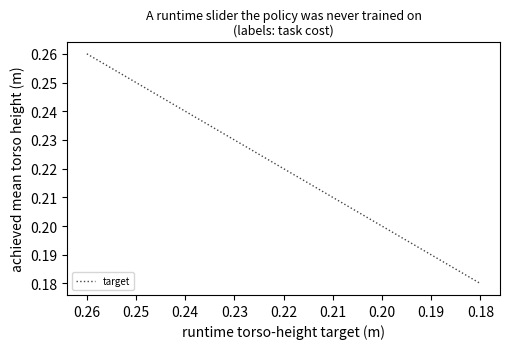

Generate this figure with matplotlib:
"""Tables and figures for the runtime-customisation experiments.

Reads the result files `csm.policy_completed_mppi` writes and prints the
markdown tables used in `docs/runtime_customization_ko.md`, plus two figures:
the height slider (torso height against task cost) and the chunk-length
ablation.
"""
from __future__ import annotations

import argparse
import json
from pathlib import Path

import numpy as np

RUNS = Path("csm_runs")


def load(*names):
    out = {}
    for n in names:
        p = RUNS / n
        if p.exists():
            out.update(json.loads(p.read_text()))
    return out


def cell(res, key, metric=True):
    if key not in res:
        return "—"
    v = res[key]
    c = sum(v["collapsed"])
    s = f"{np.mean(v['task_cost']):.4f}"
    if metric:
        s += f" / {np.mean(v['metric']):.3g}"
    return s + (f" ({c}/{len(v['collapsed'])} 붕괴)" if c else "")


def main(argv=None) -> int:
    ap = argparse.ArgumentParser(description=__doc__)
    ap.add_argument("--figures", type=Path, default=Path("docs/assets"))
    a = ap.parse_args(argv)
    zero = load("runtime_custom.json", "runtime_custom_r2.json")
    retrain = {}
    for slug, spec in (("height_0.22_4", "height:0.22:4"), ("step_0.14_0.05", "step:0.14:0.05"),
                       ("energy_0.02", "energy:0.02")):
        r = load(f"runtime_retrain_{slug}.json")
        if f"policy-retrained/{spec}" in r:
            retrain[spec] = r[f"policy-retrained/{spec}"]
    bppo = load("constraint_eval_bppo.json")
    for name in ("none", "knee", "front", "crouch", "lock"):
        v = bppo.get(f"bppo/{name}")
        if v is not None:
            spec = "none" if name == "none" else f"band:{name}"
            retrain.setdefault(spec, {"task_cost": v["costs"], "metric": None,
                                      "collapsed": v["collapsed"], "family": True})
    abl = load("runtime_ablation.json")
    front = load("runtime_frontier.json")
    res_ = load("runtime_residual.json", "runtime_residual_slider.json")
    res2 = load("runtime_residual02.json")

    specs = ["none", "band:knee", "band:front", "band:crouch", "band:lock",
             "height:0.22:4", "step:0.14:0.05", "energy:0.02"]
    print("| 실행 중 목적 | 정책만 | **+ 계획층** (chunk + 잔차 σ=0.02) | 그 목적으로 재학습한 PPO |")
    print("|---|---|---|---|")
    for s in specs:
        rt = retrain.get(s)
        if rt is None:
            rt_s = "—"
        elif rt.get("family"):
            rt_s = f"{np.mean(rt['task_cost']):.4f} (제약 족으로 학습한 PPO, 200M)"
        else:
            rt_s = f"{np.mean(rt['task_cost']):.4f} / {np.mean(rt['metric']):.3g}"
        print(f"| `{s}` | {cell(zero, 'policy/' + s)} | {cell(res2, 'pc-res02/' + s)} | {rt_s} |")

    print("\n| 잔차 완성 σ_b | " + " | ".join(f"`{s}`" for s in specs) + " |")
    print("|---|" + "---|" * len(specs))
    for lbl, src, name in (("0 (chunk만)", zero, "pc"), ("0.02", res2, "pc-res02"),
                           ("0.05", res_, "pc-res")):
        print(f"| {lbl} | " + " | ".join(cell(src, f"{name}/{s}") for s in specs) + " |")

    print("\n| chunk K (잔차 없음) | " + " | ".join(f"`{s}`" for s in
                                       ("none", "band:lock", "height:0.22:4", "step:0.14:0.05")) + " |")
    print("|---|---|---|---|---|")
    for k, name in (("16 (개루프 잔차)", "pc-k16"), ("8", "pc-k8"), ("4 (기본)", "pc")):
        src = zero if name == "pc" else abl
        print(f"| {k} | " + " | ".join(cell(src, f"{name}/{s}") for s in
                                      ("none", "band:lock", "height:0.22:4", "step:0.14:0.05")) + " |")

    print("\n| 조합 | 정책만 | + chunk 계획 | + 계획층 (잔차 0.02) |")
    print("|---|---|---|---|")
    for s in ("band:lock+height:0.22:4", "band:knee+step:0.14:0.05"):
        print(f"| `{s}` | {cell(front, 'policy/' + s)} | {cell(front, 'pc/' + s)} | "
              f"{cell(res2, 'pc-res02/' + s)} |")

    try:
        import matplotlib
        matplotlib.use("Agg")
        import matplotlib.pyplot as plt
    except ImportError:
        return 0
    targets = [0.26, 0.24, 0.22, 0.20, 0.18]
    fig, ax = plt.subplots(figsize=(5.2, 3.6))
    for arm, color, label in (("policy", "#8a8f98", "PPO alone"),
                              ("pc", "#7fa7cf", "+ chunk planner (no residual)"),
                              ("pc-res02", "#1f4e8c", "+ chunk planner + planned residual")):
        pts = []
        for z in targets:
            key = f"{arm}/height:{z:.2f}:4"
            src = next((d for d in (zero, front, res2) if key in d), {})
            if key in src:
                pts.append((z, np.mean(src[key]["metric"]), np.mean(src[key]["task_cost"])))
        if pts:
            pts = np.array(pts)
            ax.plot(pts[:, 0], pts[:, 1], "o-", color=color, label=label)
            for z, m, c in pts:
                ax.annotate(f"{c:.4f}", (z, m), textcoords="offset points", xytext=(4, 4),
                            fontsize=7, color=color)
    if "height:0.22:4" in retrain:
        r = retrain["height:0.22:4"]
        ax.plot([0.22], [np.mean(r["metric"])], "s", color="#c0392b",
                label="PPO retrained for 0.22 (5.6 min)")
    ax.plot(targets, targets, ":", color="#444", lw=1, label="target")
    ax.set_xlabel("runtime torso-height target (m)")
    ax.set_ylabel("achieved mean torso height (m)")
    ax.set_title("A runtime slider the policy was never trained on\n(labels: task cost)",
                 fontsize=9)
    ax.invert_xaxis()
    ax.legend(fontsize=7, loc="lower left")
    fig.tight_layout()
    a.figures.mkdir(parents=True, exist_ok=True)
    fig.savefig(a.figures / "runtime_height_slider.png", dpi=160)
    print(f"\nwrote {a.figures / 'runtime_height_slider.png'}")
    return 0


if __name__ == "__main__":
    raise SystemExit(main())
